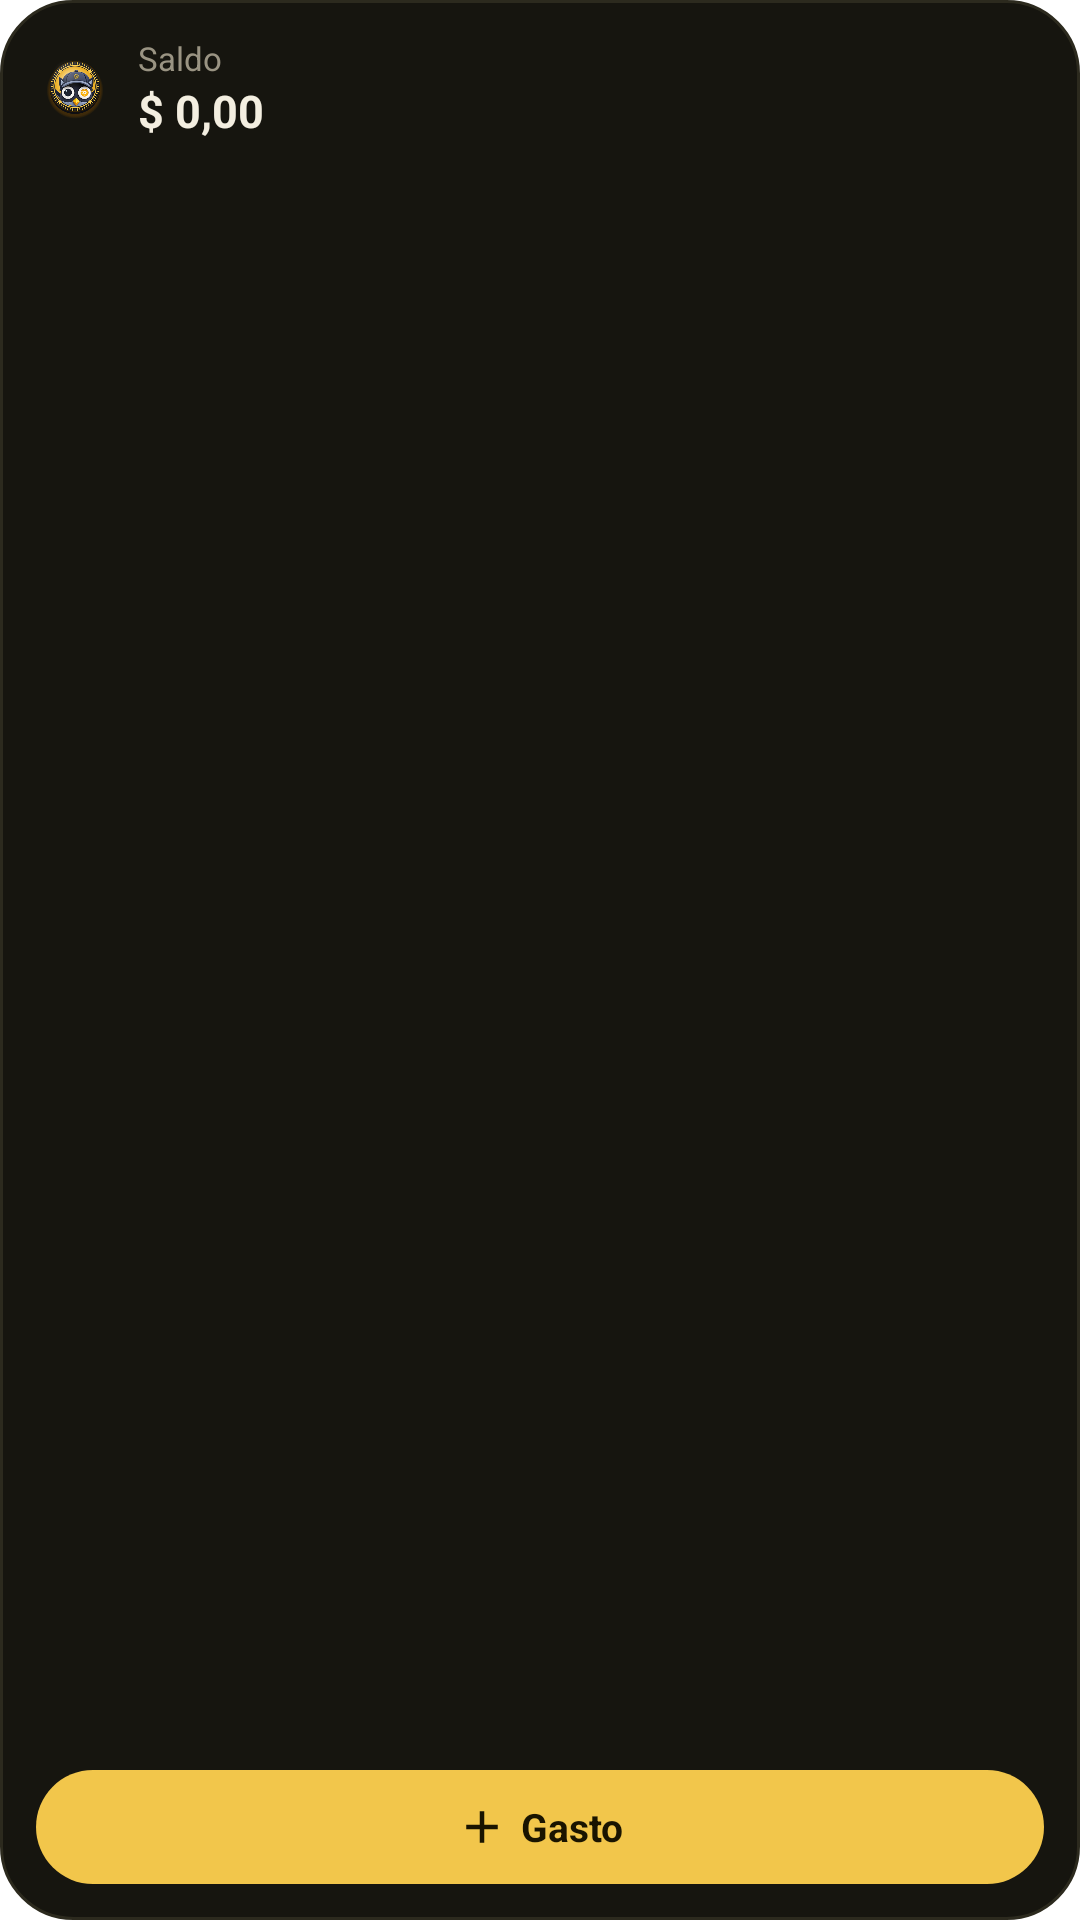

Layout XML and referenced resources for this Android screen:
<!-- AndroidManifest.xml: fallback theme Theme.MaterialComponents.DayNight.NoActionBar -->
<!-- res/layout/widget_small.xml -->
<?xml version="1.0" encoding="utf-8"?>
<LinearLayout xmlns:android="http://schemas.android.com/apk/res/android"
    android:id="@+id/root"
    android:layout_width="match_parent"
    android:layout_height="match_parent"
    android:orientation="vertical"
    android:background="@drawable/widget_bg"
    android:padding="12dp">

    <LinearLayout android:layout_width="match_parent" android:layout_height="wrap_content" android:orientation="horizontal" android:gravity="center_vertical">
        <ImageView android:layout_width="26dp" android:layout_height="26dp" android:src="@drawable/widget_coin" android:importantForAccessibility="no"/>
        <LinearLayout android:layout_width="0dp" android:layout_height="wrap_content" android:layout_weight="1" android:layout_marginStart="8dp" android:orientation="vertical">
            <TextView android:layout_width="wrap_content" android:layout_height="wrap_content" android:text="Saldo" android:textColor="#9A9483" android:textSize="11sp"/>
            <TextView android:id="@+id/balance" android:layout_width="wrap_content" android:layout_height="wrap_content" android:text="$ 0,00" android:textColor="#F3EEE0" android:textSize="15sp" android:textStyle="bold" android:maxLines="1"/>
        </LinearLayout>
    </LinearLayout>

    <TextView android:id="@+id/summary" android:layout_width="match_parent" android:layout_height="0dp" android:layout_weight="1" android:gravity="center_vertical" android:textColor="#9A9483" android:textSize="12sp" android:maxLines="2"/>

    <LinearLayout android:id="@+id/btn_add" android:layout_width="match_parent" android:layout_height="38dp" android:background="@drawable/widget_btn" android:orientation="horizontal" android:gravity="center">
        <ImageView android:layout_width="18dp" android:layout_height="18dp" android:src="@drawable/ic_w_add" android:importantForAccessibility="no"/>
        <TextView android:layout_width="wrap_content" android:layout_height="wrap_content" android:layout_marginStart="4dp" android:text="Gasto" android:textColor="#1A1400" android:textSize="13sp" android:textStyle="bold"/>
    </LinearLayout>
</LinearLayout>
<!-- resources referenced by this layout -->
<resources>
  <!-- drawable ic_w_add (drawable) -->
  <vector xmlns:android="http://schemas.android.com/apk/res/android" android:width="24dp" android:height="24dp" android:viewportWidth="24" android:viewportHeight="24">
      <path android:fillColor="#1A1400" android:pathData="M19,13h-6v6h-2v-6H5v-2h6V5h2v6h6v2z"/>
  </vector>
  <!-- drawable widget_bg (drawable) -->
  <?xml version="1.0" encoding="utf-8"?>
  <shape xmlns:android="http://schemas.android.com/apk/res/android" android:shape="rectangle">
      <solid android:color="#16150F"/>
      <stroke android:width="1dp" android:color="#2C2A1E"/>
      <corners android:radius="24dp"/>
  </shape>
  <!-- drawable widget_btn (drawable) -->
  <?xml version="1.0" encoding="utf-8"?>
  <shape xmlns:android="http://schemas.android.com/apk/res/android" android:shape="rectangle">
      <solid android:color="#F2C64B"/>
      <corners android:radius="30dp"/>
  </shape>
  <!-- drawable widget_coin: png bitmap (drawable-nodpi, 71196 bytes) -->
</resources>
